Run: headless pygame with SDL's dummy video driver; simulated clock (each Clock.tick advances the game by its frame time, no real sleeping); random seed 0; keys injected as events and as key.get_pressed() state; no mouse input.
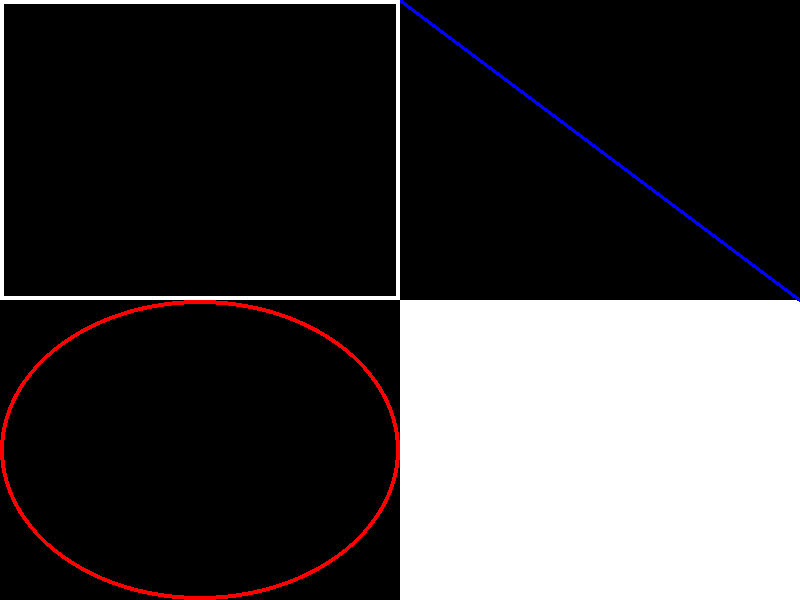
Frame 1 of 4 · flips 1–60 · no input
Frame 2 of 4 · flips 61–180 · tapped SPACE, RETURN · held RIGHT (→), D · screen unchanged from frame 1, image omitted
Frame 3 of 4 · flips 181–300 · held DOWN (↓), S · screen unchanged from frame 2, image omitted
Frame 4 of 4 · flips 301–420 · held LEFT (←), A, UP (↑), W · screen unchanged from frame 3, image omitted

The pygame program that drew these frames:

import pygame

def main():
    pygame.init()
    display = pygame.display.set_mode((800, 600), pygame.RESIZABLE)  # create a display window
    pygame.display.set_caption('drawing')
    clock = pygame.time.Clock()
    background_colour = (0, 0, 0)  # set background_color Red,Green,Blue components (black)

    running = True
    while running: # keep looping 
        display.fill(background_colour)  # fill display with background_colour
        
        for event in pygame.event.get():
            if event.type == pygame.QUIT:  # stop loop if display window is closed
                running = False

        surface = pygame.display.get_surface()
        width, height = surface.get_size()  # get size of display

        
        # draw white rectangles
        white = (255, 255, 255)  # color
        rect = pygame.Rect(0, 0, width / 2, height / 2)  # create a rectangle
        pygame.draw.rect(surface, white, rect, 4)  # draw rectangle with line_width 4
        rect = pygame.Rect(width / 2, height / 2, width / 2, height / 2)  # create a rectangle
        pygame.draw.rect(surface, white, rect, 0)  # draw rectangle filled in

        # draw red ellipse
        red = (255,0,0)
        ellipse = (0, height / 2, width / 2, height / 2)
        pygame.draw.ellipse(surface, red, ellipse, 4)

        # draw blue line
        blue = (0,0,255)
        start_pos = (width / 2      , 0)
        end_pos   = (width          , height / 2)
        pygame.draw.line(surface, blue, start_pos, end_pos, 4)
        
        
        pygame.display.flip()  # update display with drawings
        clock.tick(60)  # run loop at 60 frames per second

if __name__ == "__main__":
    main()
